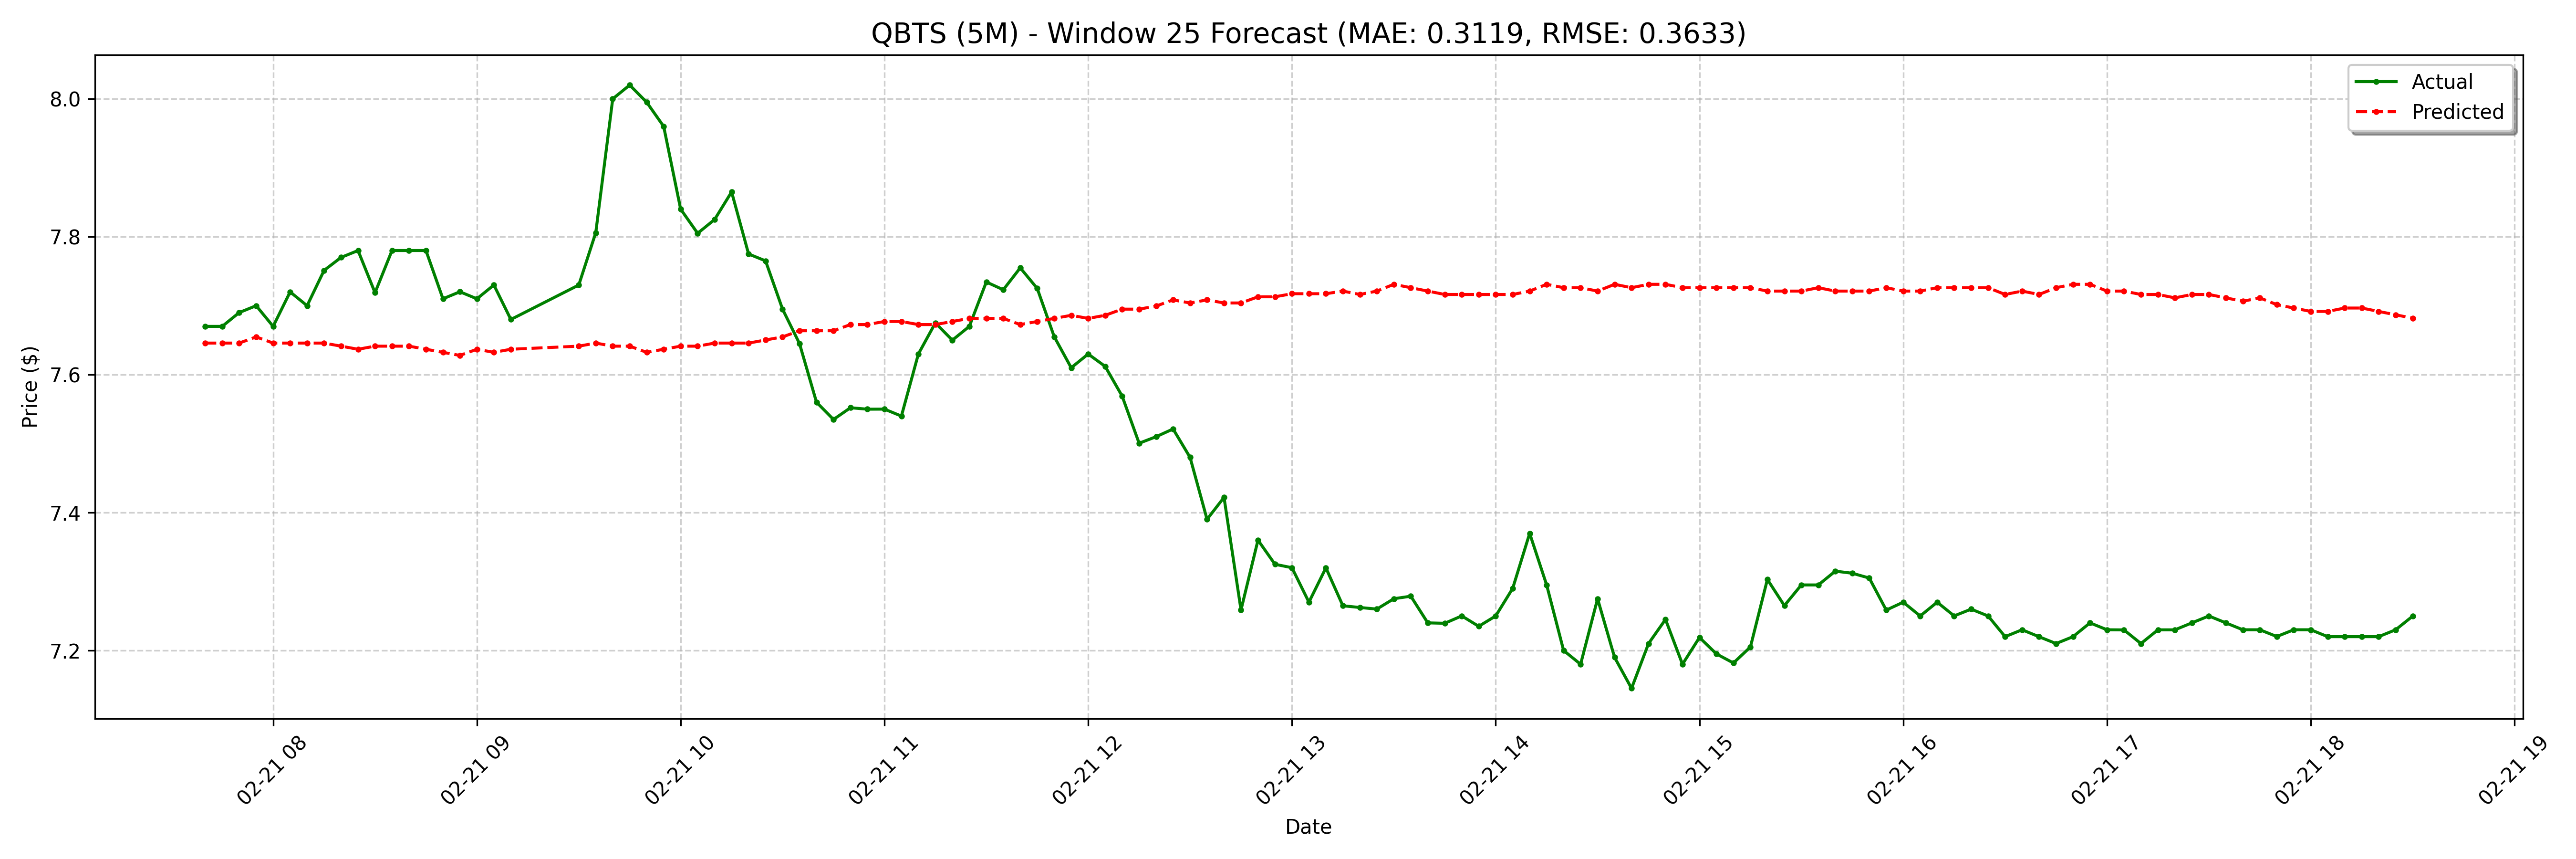

Values plotted in this chart, from the file beside it:
date, actual, forecast
2025-02-21 07:40:00-05:00, 7.67, 7.646
2025-02-21 07:45:00-05:00, 7.67, 7.646
2025-02-21 07:50:00-05:00, 7.69, 7.646
2025-02-21 07:55:00-05:00, 7.7, 7.655
2025-02-21 08:00:00-05:00, 7.67, 7.646
2025-02-21 08:05:00-05:00, 7.72, 7.646
2025-02-21 08:10:00-05:00, 7.7, 7.646
2025-02-21 08:15:00-05:00, 7.751, 7.646
2025-02-21 08:20:00-05:00, 7.77, 7.641
2025-02-21 08:25:00-05:00, 7.78, 7.637
2025-02-21 08:30:00-05:00, 7.719, 7.641
2025-02-21 08:35:00-05:00, 7.78, 7.641
2025-02-21 08:40:00-05:00, 7.78, 7.641
2025-02-21 08:45:00-05:00, 7.78, 7.637
2025-02-21 08:50:00-05:00, 7.71, 7.632
2025-02-21 08:55:00-05:00, 7.72, 7.628
2025-02-21 09:00:00-05:00, 7.71, 7.637
2025-02-21 09:05:00-05:00, 7.73, 7.632
2025-02-21 09:10:00-05:00, 7.68, 7.637
2025-02-21 09:30:00-05:00, 7.73, 7.641
2025-02-21 09:35:00-05:00, 7.806, 7.646
2025-02-21 09:40:00-05:00, 8.0, 7.641
2025-02-21 09:45:00-05:00, 8.02, 7.641
2025-02-21 09:50:00-05:00, 7.995, 7.632
2025-02-21 09:55:00-05:00, 7.96, 7.637
2025-02-21 10:00:00-05:00, 7.84, 7.641
2025-02-21 10:05:00-05:00, 7.805, 7.641
2025-02-21 10:10:00-05:00, 7.825, 7.646
2025-02-21 10:15:00-05:00, 7.865, 7.646
2025-02-21 10:20:00-05:00, 7.775, 7.646
2025-02-21 10:25:00-05:00, 7.765, 7.65
2025-02-21 10:30:00-05:00, 7.695, 7.655
2025-02-21 10:35:00-05:00, 7.645, 7.664
2025-02-21 10:40:00-05:00, 7.56, 7.664
2025-02-21 10:45:00-05:00, 7.535, 7.664
2025-02-21 10:50:00-05:00, 7.552, 7.673
2025-02-21 10:55:00-05:00, 7.55, 7.673
2025-02-21 11:00:00-05:00, 7.55, 7.677
2025-02-21 11:05:00-05:00, 7.54, 7.677
2025-02-21 11:10:00-05:00, 7.63, 7.673
2025-02-21 11:15:00-05:00, 7.675, 7.673
2025-02-21 11:20:00-05:00, 7.65, 7.677
2025-02-21 11:25:00-05:00, 7.67, 7.682
2025-02-21 11:30:00-05:00, 7.734, 7.682
2025-02-21 11:35:00-05:00, 7.723, 7.682
2025-02-21 11:40:00-05:00, 7.755, 7.673
2025-02-21 11:45:00-05:00, 7.725, 7.677
2025-02-21 11:50:00-05:00, 7.655, 7.682
2025-02-21 11:55:00-05:00, 7.61, 7.686
2025-02-21 12:00:00-05:00, 7.63, 7.682
2025-02-21 12:05:00-05:00, 7.612, 7.686
2025-02-21 12:10:00-05:00, 7.569, 7.695
2025-02-21 12:15:00-05:00, 7.5, 7.695
2025-02-21 12:20:00-05:00, 7.51, 7.699
2025-02-21 12:25:00-05:00, 7.521, 7.708
2025-02-21 12:30:00-05:00, 7.48, 7.704
2025-02-21 12:35:00-05:00, 7.39, 7.708
2025-02-21 12:40:00-05:00, 7.422, 7.704
2025-02-21 12:45:00-05:00, 7.259, 7.704
2025-02-21 12:50:00-05:00, 7.36, 7.713
... 68 more rows
